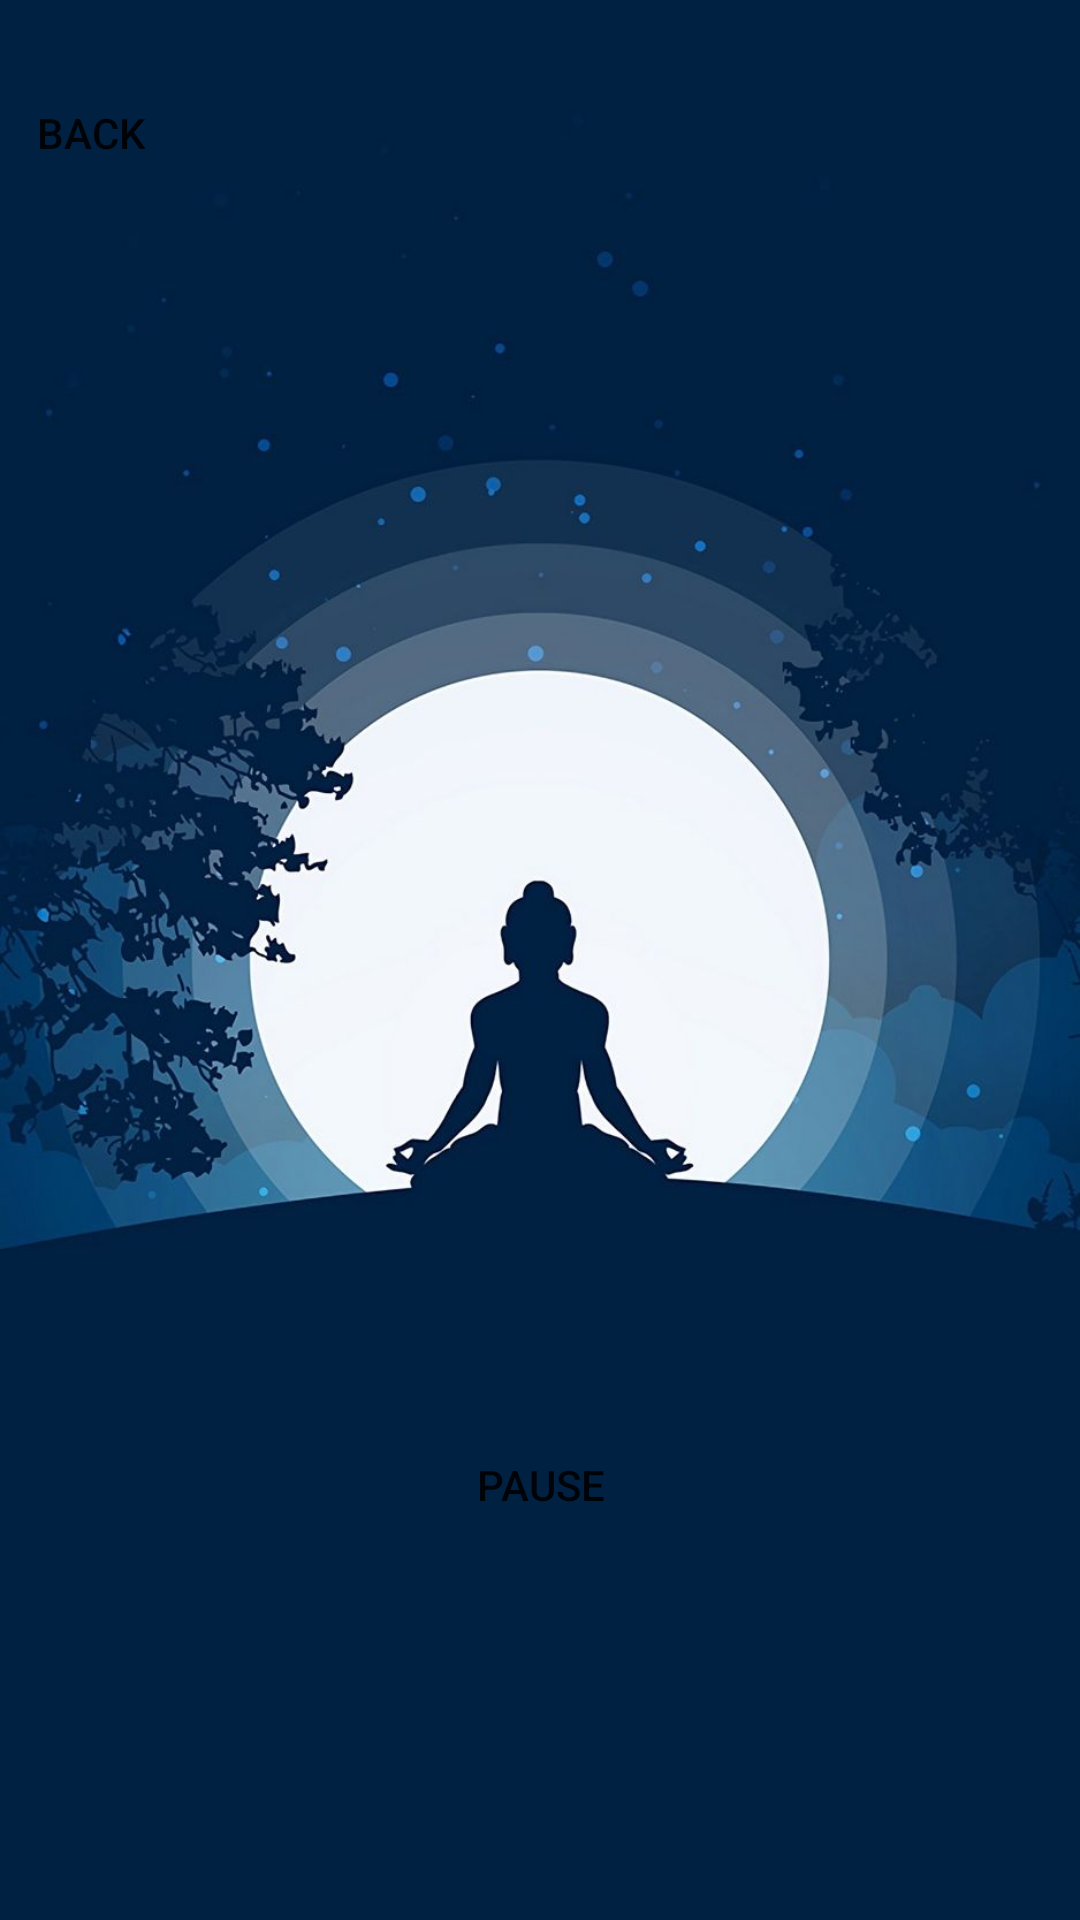

Layout XML and referenced resources for this Android screen:
<!-- AndroidManifest.xml: application theme Theme.HACKTHENORTH -->
<!-- res/layout/media_player.xml -->
<?xml version="1.0" encoding="utf-8"?>
<androidx.appcompat.widget.LinearLayoutCompat xmlns:android="http://schemas.android.com/apk/res/android"
    xmlns:app="http://schemas.android.com/apk/res-auto"
    xmlns:tools="http://schemas.android.com/tools"
    android:layout_width="match_parent"
    android:layout_height="match_parent"
    android:gravity="center"
    android:background="@drawable/meditate"
    android:orientation="vertical">

    <Button
        android:id="@+id/play_button"
        android:layout_width="100dp"
        android:layout_height="100dp"
        android:layout_alignParentStart="true"
        android:layout_alignParentTop="true"
        android:layout_centerInParent="true"
        android:layout_marginTop="350dp"
        android:background="@android:color/transparent"
        android:text="Pause"
         />

    <Button
        android:id="@+id/back_button"
        android:layout_width="80dp"
        android:layout_height="38dp"
        android:layout_alignParentStart="true"
        android:layout_alignParentTop="true"
        android:layout_centerVertical="true"
        android:layout_marginStart="-150dp"
        android:layout_marginTop="-520dp"
        android:background="@android:color/transparent"
        android:text="back" />


</androidx.appcompat.widget.LinearLayoutCompat>
<!-- resources referenced by this layout -->
<resources>
  <!-- drawable meditate: png bitmap (drawable-v24, 591550 bytes) -->
  <style name="Theme.HACKTHENORTH" parent="Theme.MaterialComponents.DayNight.DarkActionBar">
          
          <item name="colorPrimary">@color/purple_500</item>
          <item name="colorPrimaryVariant">@color/purple_700</item>
          <item name="colorOnPrimary">@color/white</item>
          
          <item name="colorSecondary">@color/teal_200</item>
          <item name="colorSecondaryVariant">@color/teal_700</item>
          <item name="colorOnSecondary">@color/black</item>
          
          <item name="android:statusBarColor" tools:targetApi="l">?attr/colorPrimaryVariant</item>
          
      </style>
  <!-- not gathered from this repository: default colours our renderer supplied (Android Studio template values) -->
  <color name="purple_500">#FF6200EE</color>
  <color name="purple_700">#FF3700B3</color>
  <color name="teal_200">#FF03DAC5</color>
  <color name="teal_700">#FF018786</color>
  <color name="black">#FF000000</color>
  <color name="white">#FFFFFFFF</color>
</resources>
